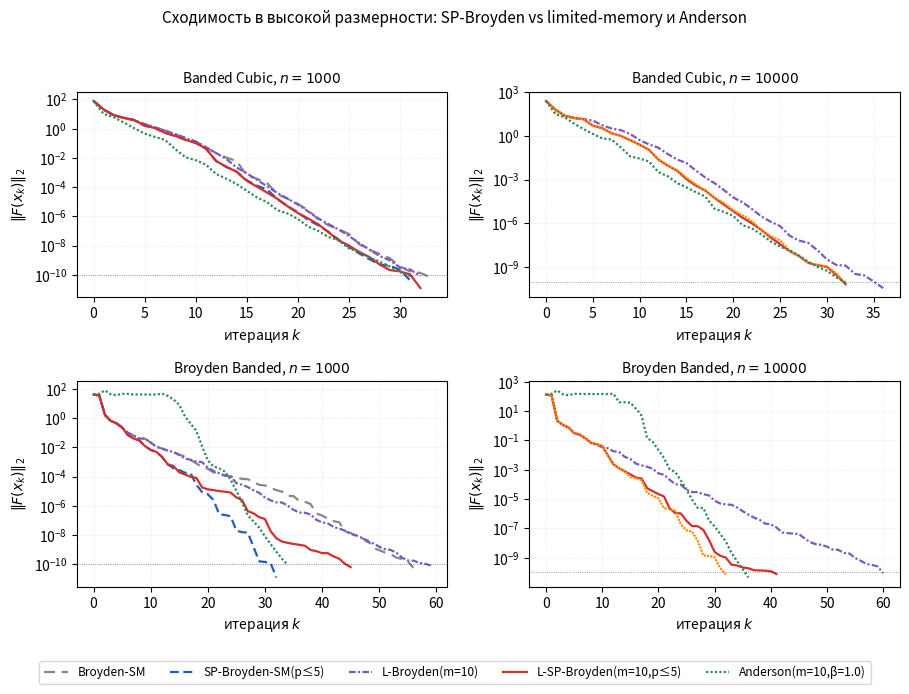
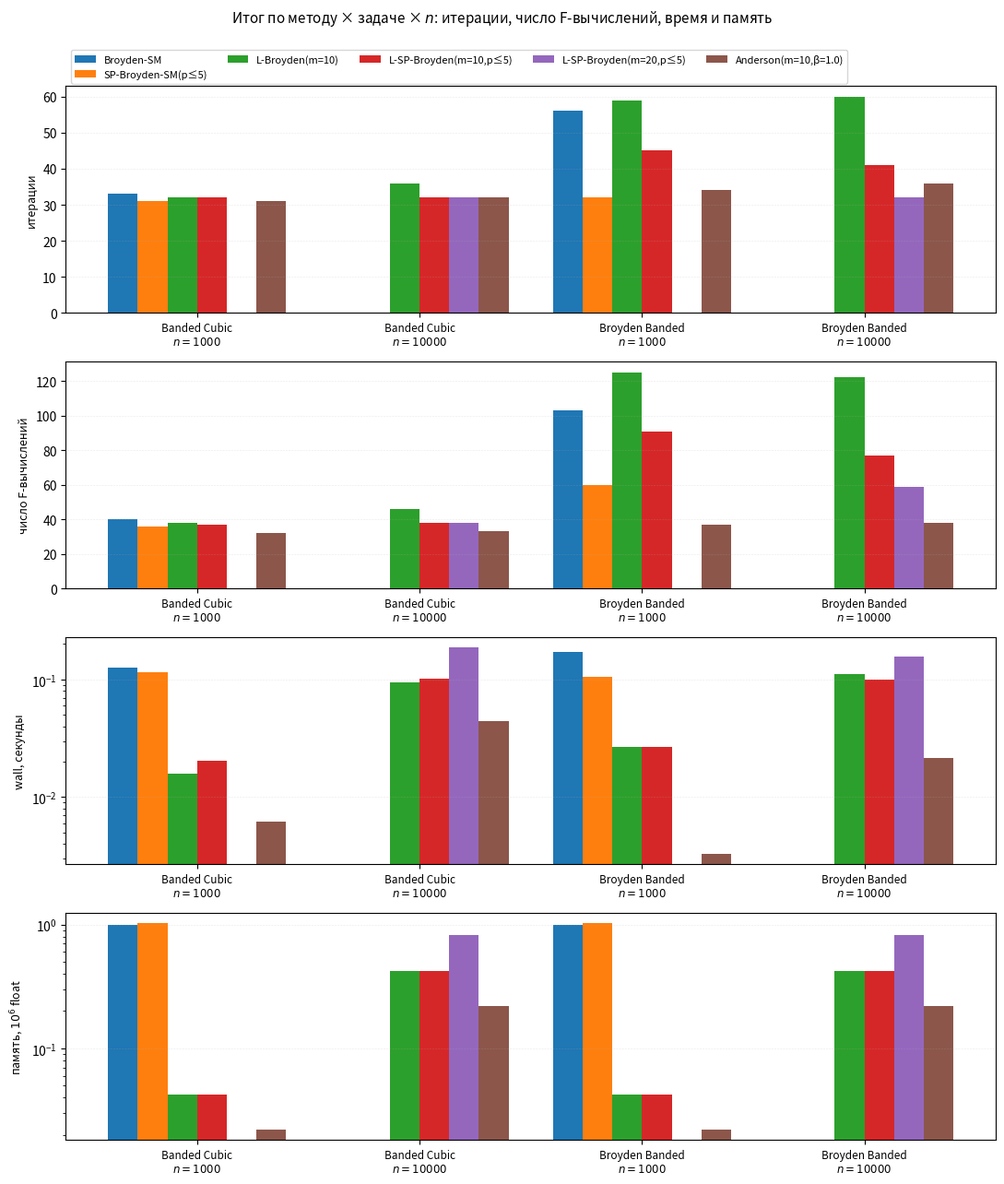
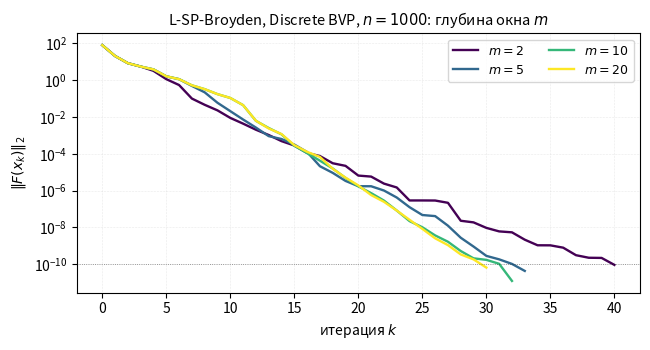

The script that saved these images, in order:
"""
diag_highdim.py — эксперименты SP-Broyden / L-SP-Broyden в высокой размерности.

Закрывает три пункта блока P2 «Высокая размерность / limited memory» в REVIEW_TODO:
  1) эксперименты при n ∈ {1000, 10000} с обратной формулой Шермана–Моррисона;
  2) реализация и обсуждение L-SP-Broyden (limited memory вариант);
  3) сравнение с L-Broyden (классический Бройден, limited-memory) и Anderson(m,β).

Все методы сравниваются на одинаковом backtracking-Армихо по merit-функции
ψ(x) = ½‖F(x)‖² (для шага d = -H_k F(x)) и одинаковом критерии остановки
‖F(x_k)‖₂ ≤ ε_tol = 10^{-10}.

Тестовые задачи (Moré–Garbow–Hillstrom 1981, векторизованные):
  (A) Discrete BVP (MGH #28) — трёхдиагональный линеаризованный якобиан;
  (B) Broyden Banded (MGH #31) — лента ширины 7, существенно нелинейный.

Размерности: n ∈ {1000, 10000}. Количество семейств × размеров × методов ≈ 16 экспериментов.

Выход (mipt_thesis_master/):
  fig_highdim_conv.pdf      — ‖F‖ vs итерация, 4 панели (2 задачи × 2 размера)
  fig_highdim_summary.pdf   — bar-chart: итерации × #fevals × wall-time × peak-memory
  fig_highdim_pvar.pdf      — variation окна L-SP-Broyden m ∈ {2,5,10,20}, n=1000

Сырые: highdim_results.npz.

Воспроизводимость: NumPy 2.x, фиксированный seed=20260430 для всех источников
случайности (стартовые точки детерминированы; default_rng оставлен для совместимости
с reproducibility.tex).
"""

from __future__ import annotations

import os
import time
import numpy as np
from numpy.linalg import cond, norm, solve
import matplotlib

matplotlib.use("Agg")
import matplotlib.pyplot as plt

OUT_DIR = "mipt_thesis_master"
SEED = 20260430
EPS_TOL = 1e-10

# ----------------------------------------------------------------------
# Векторизованные тестовые задачи (для n до 10^5).
# ----------------------------------------------------------------------


def discrete_bvp_F(x: np.ndarray) -> np.ndarray:
    """Discrete BVP, MGH #28. F: R^n -> R^n. F(x*) = 0 в нулях.

    F_i = 2 x_i - x_{i-1} - x_{i+1} + h² (x_i + t_i + 1)³ / 2,  t_i = i h, h=1/(n+1).
    Граничные условия: x_0 = x_{n+1} = 0.
    """
    n = x.size
    h = 1.0 / (n + 1)
    t = h * np.arange(1, n + 1)
    xm = np.empty_like(x); xm[0] = 0.0; xm[1:] = x[:-1]
    xp = np.empty_like(x); xp[-1] = 0.0; xp[:-1] = x[1:]
    return 2.0 * x - xm - xp + 0.5 * h * h * (x + t + 1.0) ** 3


def discrete_bvp_x0(n: int) -> np.ndarray:
    h = 1.0 / (n + 1)
    t = h * np.arange(1, n + 1)
    # Совпадает со стартом в diag_sp_broyden.py (стандарт MGH).
    return 0.1 * t * (t - 1.0)


def broyden_banded_F(x: np.ndarray) -> np.ndarray:
    """Broyden Banded, MGH #31. F: R^n -> R^n, лента ширины 7 (5 ниже, 1 выше).

    F_i = x_i (2 + 5 x_i²) + 1 - Σ_{j∈J_i} x_j (1 + x_j),
       где J_i = {max(0, i-5), ..., min(n-1, i+1)} \ {i}.
    """
    n = x.size
    g = x * (1.0 + x)         # x_j (1 + x_j) для всех j
    sums = np.zeros_like(x)
    # окно [i-5, i+1] исключая i:  суммируем сдвинутые g
    for offset in (-5, -4, -3, -2, -1, 1):
        lo = max(0, -offset)
        hi = min(n, n - offset)
        sums[lo:hi] += g[lo + offset:hi + offset]
    return x * (2.0 + 5.0 * x * x) + 1.0 - sums


def broyden_banded_x0(n: int) -> np.ndarray:
    # Стандарт MGH: x0 = -1, и в существующих экспериментах diag_sp_broyden.py
    # использовалось -0.1 для устойчивости квазиньютоновской фазы.
    return -0.1 * np.ones(n)


def banded_cubic_F(x: np.ndarray) -> np.ndarray:
    """«Banded Cubic»: трёхдиагональная сильно-монотонная система с
    существенно нелинейным кубическим возмущением. Конструируется так,
    чтобы число обусловленности линейной части не зависело от n.

        F_i(x) = (1 + 0.5 sin²(π i / n)) x_i
                 - 0.3 (x_{i-1} + x_{i+1})
                 + 1.5 (x_i - c_i)³,
        x_0 = x_{n+1} = 0,  c_i = sin(2π i / n) / 2  ∈ [-0.5, 0.5].

    Линейная часть L = diag(a_i) - 0.3 trid: cond(L) ≈ 5 независимо от n.
    Кубическое возмущение значимо: при ‖x‖ = O(1) куб. член того же порядка,
    что и линейный. Решение x* существует и удовлетворяет F(x*) = 0,
    его положение неизвестно аналитически.
    """
    n = x.size
    i_idx = np.arange(1, n + 1)
    a = 1.0 + 0.5 * np.sin(np.pi * i_idx / n) ** 2
    c = 0.5 * np.sin(2.0 * np.pi * i_idx / n)
    xm = np.empty_like(x); xm[0] = 0.0; xm[1:] = x[:-1]
    xp = np.empty_like(x); xp[-1] = 0.0; xp[:-1] = x[1:]
    return a * x - 0.3 * (xm + xp) + 1.5 * (x - c) ** 3


def banded_cubic_x0(n: int) -> np.ndarray:
    # Удалённый старт, не зависящий от n.
    i_idx = np.arange(1, n + 1)
    return 1.0 + 0.5 * np.cos(np.pi * i_idx / n)


PROBLEMS = {
    "Banded Cubic": (banded_cubic_F, banded_cubic_x0),
    "Broyden Banded": (broyden_banded_F, broyden_banded_x0),
}


# ----------------------------------------------------------------------
# Backtracking-Армихо по merit ψ = ½‖F‖² (Алгоритм 2 из гл. 2).
# ----------------------------------------------------------------------


def step_cap(d: np.ndarray, x: np.ndarray, max_ratio: float = 50.0) -> np.ndarray:
    """Ограничение длины шага: ‖d‖ ≤ max_ratio · max(‖x‖, 1).

    Простейшая trust-region-light защита: предотвращает overflow в начальной
    фазе при $H_0 = I$, когда -H F даёт $-F$ слишком большой нормы. Срабатывает
    редко (типично 0–3 итерации) и не влияет на асимптотику.
    """
    bound = max_ratio * max(float(norm(x)), 1.0)
    nd = float(norm(d))
    if nd > bound:
        d = d * (bound / nd)
    return d


def armijo_step(F, x, Fx, d, c1: float = 1e-4, max_back: int = 25) -> tuple:
    """Возвращает (alpha, x_new, Fx_new, n_evals).
    Условие достаточного убывания: ψ(x+αd) ≤ ψ(x)(1 - 2 c1 α).
    Это эквивалентно стандартному условию Армихо для merit ψ при
    направлении d = -H F с ⟨∇ψ, d⟩ = -‖F‖² (если H ≈ J^{-1}).
    """
    psi0 = 0.5 * float(Fx @ Fx)
    alpha = 1.0
    n_evals = 0
    for _ in range(max_back):
        x_new = x + alpha * d
        Fx_new = F(x_new)
        n_evals += 1
        if not np.all(np.isfinite(Fx_new)):
            alpha *= 0.5
            continue
        psi_new = 0.5 * float(Fx_new @ Fx_new)
        if psi_new <= psi0 * (1.0 - 2.0 * c1 * alpha):
            return alpha, x_new, Fx_new, n_evals
        alpha *= 0.5
    # выдыхаем: вернуть последнюю точку
    return alpha, x_new, Fx_new, n_evals


# ----------------------------------------------------------------------
# Метод 1: классический Бройден с Шермана-Морриcон (плотный H).
# ----------------------------------------------------------------------


def broyden_sm(F, x0, maxiter=400, tol=EPS_TOL, globalize=False):
    n = x0.size
    x = x0.astype(float).copy()
    Fx = F(x)
    n_eval = 1
    H = np.eye(n)               # H_0 = I, плотная nxn
    res = [float(norm(Fx))]
    fevals = [1]
    t0 = time.time()
    peak_floats = float(n * n)
    converged = False
    for k in range(maxiter):
        if res[-1] < tol:
            converged = True
            break
        d = -H @ Fx
        if not np.all(np.isfinite(d)):
            break
        d = step_cap(d, x)
        if globalize:
            alpha, x_new, Fx_new, ne = armijo_step(F, x, Fx, d)
            n_eval += ne
        else:
            x_new = x + d; Fx_new = F(x_new); n_eval += 1; alpha = 1.0
            if not np.all(np.isfinite(Fx_new)):
                break
        s = x_new - x
        y = Fx_new - Fx
        # SM: H_{k+1} = H + (s - H y) s^T H / (s^T H y)
        Hy = H @ y
        denom = float(s @ Hy)
        if abs(denom) < 1e-14 * (norm(s) * norm(Hy) + 1e-30):
            break
        sH = s @ H               # 1×n
        H = H + np.outer((s - Hy) / denom, sH)
        x, Fx = x_new, Fx_new
        res.append(float(norm(Fx)))
        fevals.append(n_eval)
    wall = time.time() - t0
    return dict(method="Broyden-SM", res=np.array(res), fevals=np.array(fevals),
                wall=wall, peak_floats=peak_floats, converged=converged, iters=len(res) - 1)


# ----------------------------------------------------------------------
# Метод 2: SP-Broyden с Шермана-Морриcон (плотный H, окно глубины p).
# ----------------------------------------------------------------------


def sp_broyden_sm(F, x0, p_max=5, cond_thresh=1e3, maxiter=400, tol=EPS_TOL,
                  globalize=False, hist_keep=None):
    n = x0.size
    x = x0.astype(float).copy()
    Fx = F(x)
    n_eval = 1
    H = np.eye(n)
    if hist_keep is None:
        hist_keep = max(p_max + 5, 25)
    S_hist = []
    res = [float(norm(Fx))]
    fevals = [1]
    t0 = time.time()
    peak_floats = float(n * n + n * hist_keep)
    converged = False
    for k in range(maxiter):
        if res[-1] < tol:
            converged = True
            break
        d = -H @ Fx
        if not np.all(np.isfinite(d)):
            break
        d = step_cap(d, x)
        if globalize:
            alpha, x_new, Fx_new, ne = armijo_step(F, x, Fx, d)
            n_eval += ne
        else:
            x_new = x + d; Fx_new = F(x_new); n_eval += 1; alpha = 1.0
            if not np.all(np.isfinite(Fx_new)):
                break
        s = x_new - x
        y = Fx_new - Fx
        S_hist.append(s.copy())
        # SP-вектор v_k = S_p (S_p^T S_p)^{-1} e_1
        p_eff = 0
        v = s
        if p_max > 0 and len(S_hist) >= 2:
            for p_try in range(1, min(p_max, len(S_hist) - 1) + 1):
                cols = [S_hist[-1 - j] for j in range(p_try + 1)]
                Sp = np.column_stack(cols)
                G = Sp.T @ Sp
                try:
                    cG = float(cond(G))
                except np.linalg.LinAlgError:
                    break
                if cG < cond_thresh:
                    e1 = np.zeros(p_try + 1); e1[0] = 1.0
                    try:
                        v = Sp @ solve(G, e1)
                    except np.linalg.LinAlgError:
                        break
                    p_eff = p_try
                else:
                    break
        # SM: H_{k+1} = H + (s - H y) v^T H / (v^T H y)
        Hy = H @ y
        denom = float(v @ Hy)
        if abs(denom) < 1e-14 * (norm(v) * norm(Hy) + 1e-30):
            break
        vH = v @ H
        H = H + np.outer((s - Hy) / denom, vH)
        x, Fx = x_new, Fx_new
        res.append(float(norm(Fx)))
        fevals.append(n_eval)
        if len(S_hist) > hist_keep:
            S_hist.pop(0)
    wall = time.time() - t0
    return dict(method=f"SP-Broyden-SM(p≤{p_max})", res=np.array(res),
                fevals=np.array(fevals), wall=wall, peak_floats=peak_floats,
                converged=converged, iters=len(res) - 1)


# ----------------------------------------------------------------------
# Метод 3: L-SP-Broyden (limited-memory).
#
# Поддерживается окно из m последних троек (s_j, y_j, v_j) — необработанные
# секущие пары и SP-направления. Применение H_k @ g реализуется forward-pass
# рекурсией, аналогичной двухпетельной L-BFGS:
#
#     z = g           # H_0 = I
#     Hy_j = ?        # последовательно перевычисляется
#     for j in window:
#        H_j y_j = (применить корректировки [0..j-1] к y_j)
#        xi_j  = s_j - H_j y_j
#        alpha_j = v_j^T H_j y_j
#        z = z + xi_j * (v_j^T z) / alpha_j
#
# При полном перевычислении H_j y_j на каждом обращении операция стоит
# O(n m^2). При m=10 это 100*n flops, на n=10000 → 10^6 flops/apply, очень
# дёшево. Память O(n m).
#
# При p_max = 0: получаем classical limited-memory Бройден (L-Broyden), v_j=s_j.
#
# Замечание: попытка кэшировать xi_j между шагами и сбрасывать только oldest
# некорректна — при отбрасывании первой пары оставшиеся xi_j соответствуют
# *усечённому* префиксу истории и более не образуют согласованную SM-цепочку.
# Поэтому пересчитываем H_j y_j каждое обращение (как и L-BFGS).
# ----------------------------------------------------------------------


def apply_H_pairs(g: np.ndarray, pairs) -> tuple:
    """Применить H @ g, где H построено последовательной SM-апликацией:
        H_{j+1} = H_j + (s_j - H_j y_j) v_j^T H_j / (v_j^T H_j y_j)
    к H_0 = I.

    pairs: список троек (s_j, y_j, v_j) в порядке аккумуляции.
    Возвращает (H g, [H_j y_j]_j, [alpha_j]_j) — кэши пригождаются вызывающему.
    """
    z = g.copy()
    Hy_cache = []
    alpha_cache = []
    for j, (s_j, y_j, v_j) in enumerate(pairs):
        # H_j y_j = последовательно применить корректировки 0..j-1 к y_j.
        Hjyj = y_j.copy()
        for i in range(j):
            xi_i = pairs[i][0] - Hy_cache[i]   # s_i - H_i y_i
            alpha_i = alpha_cache[i]
            v_i = pairs[i][2]
            beta_i = float(v_i @ Hjyj)
            Hjyj = Hjyj + xi_i * (beta_i / alpha_i)
        Hy_cache.append(Hjyj)
        alpha_j = float(v_j @ Hjyj)
        alpha_cache.append(alpha_j)
        # применяем корректировку j к z
        if abs(alpha_j) < 1e-30:
            continue
        xi_j = s_j - Hjyj
        beta_j = float(v_j @ z)
        z = z + xi_j * (beta_j / alpha_j)
    return z, Hy_cache, alpha_cache


def lsp_broyden(F, x0, m=10, p_max=None, cond_thresh=1e3, maxiter=400,
                tol=EPS_TOL, globalize=False):
    n = x0.size
    x = x0.astype(float).copy()
    Fx = F(x)
    n_eval = 1
    if p_max is None:
        p_max = m
    p_max = min(p_max, m)
    pairs = []   # [(s_j, y_j, v_j), ...]
    res = [float(norm(Fx))]
    fevals = [1]
    t0 = time.time()
    # Память: 3 длинных вектора на пару (s, y, v) + временные кэши размера O(n m).
    peak_floats = float(3 * n * m + n * m + 2 * n)
    converged = False

    for k in range(maxiter):
        if res[-1] < tol:
            converged = True
            break
        Hg, _, _ = apply_H_pairs(Fx, pairs)
        d = -Hg
        if not np.all(np.isfinite(d)):
            break
        d = step_cap(d, x)
        if globalize:
            alpha_a, x_new, Fx_new, ne = armijo_step(F, x, Fx, d)
            n_eval += ne
        else:
            x_new = x + d; Fx_new = F(x_new); n_eval += 1; alpha_a = 1.0
            if not np.all(np.isfinite(Fx_new)):
                break
        s = x_new - x
        y = Fx_new - Fx
        # SP-вектор v_k из текущего окна s_hist (включая только что принятый s)
        p_eff = 0
        v = s
        s_hist_full = [pp[0] for pp in pairs] + [s]
        if p_max > 0 and len(s_hist_full) >= 2:
            for p_try in range(1, min(p_max, len(s_hist_full) - 1) + 1):
                cols = [s_hist_full[-1 - j] for j in range(p_try + 1)]
                Sp = np.column_stack(cols)
                G = Sp.T @ Sp
                try:
                    cG = float(cond(G))
                except np.linalg.LinAlgError:
                    break
                if cG < cond_thresh:
                    e1 = np.zeros(p_try + 1); e1[0] = 1.0
                    try:
                        v_try = Sp @ solve(G, e1)
                    except np.linalg.LinAlgError:
                        break
                    v = v_try
                    p_eff = p_try
                else:
                    break
        # пробное применение H_k y для проверки знаменателя α_k = v^T H_k y
        Hy_test, _, _ = apply_H_pairs(y, pairs)
        alpha_test = float(v @ Hy_test)
        if abs(alpha_test) < 1e-14 * (norm(v) * norm(Hy_test) + 1e-30):
            # пропускаем апдейт
            x, Fx = x_new, Fx_new
            res.append(float(norm(Fx)))
            fevals.append(n_eval)
        else:
            pairs.append((s.copy(), y.copy(), v.copy()))
            x, Fx = x_new, Fx_new
            res.append(float(norm(Fx)))
            fevals.append(n_eval)
        # тримминг
        while len(pairs) > m:
            pairs.pop(0)
    wall = time.time() - t0
    label = f"L-SP-Broyden(m={m},p≤{p_max})" if p_max > 0 else f"L-Broyden(m={m})"
    return dict(method=label, res=np.array(res), fevals=np.array(fevals),
                wall=wall, peak_floats=peak_floats, converged=converged,
                iters=len(res) - 1)


# ----------------------------------------------------------------------
# Метод 4: Anderson(m, β) поверх Picard g_τ(x) = x - τ F(x).
# (Walker-Ni 2011, L²-multisecant fit с Tikhonov-ridge.)
# ----------------------------------------------------------------------


def anderson_solve(F, x0, m=10, beta=1.0, tau=None, maxiter=600, tol=EPS_TOL,
                   ridge=1e-10):
    """Anderson acceleration на g_τ(x) = x - τ F(x). τ = 1/L_F (грубая оценка)."""
    n = x0.size
    x = x0.astype(float).copy()
    Fx = F(x)
    n_eval = 1
    if tau is None:
        # эвристическая оценка L_F через ‖F(x0)‖/‖x0 - x_test‖
        # Без знания J используем τ = 1.0 / ‖F(x0)‖₂ * ‖x0‖₂ (порядок 1).
        tau = 1.0 / max(1.0, float(norm(Fx)) / max(1.0, float(norm(x))))
    g = x - tau * Fx
    f_curr = g - x   # = -tau * Fx (residual для Anderson)
    X = []
    F_hist = []      # f_k = g(x_k) - x_k
    res = [float(norm(Fx))]
    fevals = [1]
    t0 = time.time()
    peak_floats = float(2 * n * m + 2 * n)
    converged = False
    x_prev = x; f_prev = f_curr.copy()
    last_res = res[-1]
    for k in range(maxiter):
        if res[-1] < tol:
            converged = True
            break
        # Anderson mixing
        X.append(x.copy())
        F_hist.append(f_curr.copy())
        if len(X) > m + 1:
            X.pop(0); F_hist.pop(0)
        if len(X) >= 2:
            # ΔX, ΔF (n x p), p = len-1
            DX = np.column_stack([X[i+1] - X[i] for i in range(len(X)-1)])
            DF = np.column_stack([F_hist[i+1] - F_hist[i] for i in range(len(F_hist)-1)])
            DTD = DF.T @ DF
            reg = ridge * float(np.trace(DTD)) * np.eye(DTD.shape[0])
            try:
                gamma = solve(DTD + reg, DF.T @ f_curr)
            except np.linalg.LinAlgError:
                gamma = np.zeros(DTD.shape[0])
            x_new = x + beta * f_curr - (DX + beta * DF) @ gamma
        else:
            x_new = x + beta * f_curr
        Fx_new = F(x_new)
        n_eval += 1
        if not np.all(np.isfinite(Fx_new)):
            # рестарт окна
            X = []; F_hist = []
            x_new = x - tau * Fx
            Fx_new = F(x_new); n_eval += 1
        # safeguard: рост резидуала ⇒ половиним β локально (не реализован, оставлен полный β)
        res_new = float(norm(Fx_new))
        if res_new > 2.0 * last_res and len(X) > 1:
            # рестарт
            X = []; F_hist = []
            x_new = x - tau * Fx
            Fx_new = F(x_new); n_eval += 1
            res_new = float(norm(Fx_new))
        last_res = res_new
        x = x_new; Fx = Fx_new
        f_curr = -tau * Fx
        res.append(res_new)
        fevals.append(n_eval)
    wall = time.time() - t0
    return dict(method=f"Anderson(m={m},β={beta:.1f})", res=np.array(res),
                fevals=np.array(fevals), wall=wall, peak_floats=peak_floats,
                converged=converged, iters=len(res) - 1)


# ----------------------------------------------------------------------
# Прогон одной задачи × одной размерности.
# ----------------------------------------------------------------------


def run_problem(prob_name, n, methods, maxiter):
    F, x0_fn = PROBLEMS[prob_name]
    x0 = x0_fn(n)
    out = {}
    print(f"\n=== {prob_name}, n={n} ===")
    for name, fn in methods:
        try:
            r = fn(F, x0, maxiter=maxiter)
        except Exception as e:
            print(f"  [{name:<22s}]  FAILED: {e}")
            continue
        out[name] = r
        print(
            f"  [{name:<22s}] iters={r['iters']:>4d}  fevals={int(r['fevals'][-1]):>5d}  "
            f"wall={r['wall']:>7.3f}s  ‖F‖={float(r['res'][-1]):.2e}  "
            f"peak≈{r['peak_floats']/1e6:>7.2f}M"
        )
    return out


# ----------------------------------------------------------------------
# Фигуры.
# ----------------------------------------------------------------------


def plot_convergence(all_results):
    """4 панели: 2 задачи × 2 размера. ‖F(x_k)‖ vs итерация."""
    sizes = sorted({n for (_, n) in all_results.keys()})
    probs = sorted({p for (p, _) in all_results.keys()})
    fig, axes = plt.subplots(len(probs), len(sizes),
                             figsize=(4.6 * len(sizes), 3.4 * len(probs)),
                             squeeze=False)
    color_map = {
        "Broyden-SM": ("#888888", (0, (5, 3))),
        "SP-Broyden-SM(p≤5)": ("#2060B0", (0, (4, 2))),
        "L-Broyden(m=10)": ("#7E57C2", (0, (3, 1, 1, 1))),
        "L-SP-Broyden(m=10,p≤5)": ("#D03030", "-"),
        "L-SP-Broyden(m=20,p≤5)": ("#FF8C00", (0, (1, 0.5))),
        "Anderson(m=10,β=1.0)": ("#2E8B57", (0, (1, 1))),
    }
    for i, p in enumerate(probs):
        for j, n in enumerate(sizes):
            ax = axes[i][j]
            res_dict = all_results.get((p, n), {})
            for name, r in res_dict.items():
                style = color_map.get(name, ("#000000", "-"))
                ax.semilogy(np.arange(len(r["res"])), r["res"],
                            label=name, color=style[0], ls=style[1], lw=1.6)
            ax.axhline(EPS_TOL, color="k", ls=":", lw=0.6, alpha=0.5)
            ax.set_xlabel("итерация $k$")
            ax.set_ylabel(r"$\|F(x_k)\|_2$")
            ax.set_title(f"{p}, $n={n}$", fontsize=10)
            ax.grid(True, which="both", ls=":", lw=0.4, alpha=0.5)
    # общая легенда
    handles, labels = axes[0][0].get_legend_handles_labels()
    fig.legend(handles, labels, loc="lower center", ncol=min(5, len(labels)),
               fontsize=8.6, bbox_to_anchor=(0.5, -0.02))
    fig.suptitle("Сходимость в высокой размерности: SP-Broyden vs limited-memory "
                 "и Anderson", fontsize=11)
    fig.tight_layout(rect=[0, 0.04, 1, 0.96])
    out = os.path.join(OUT_DIR, "fig_highdim_conv.pdf")
    fig.savefig(out, bbox_inches="tight"); plt.close(fig)
    print(f"saved: {out}")


def plot_summary(all_results):
    """Bar-chart: итерации, #fevals, wall, peak-memory."""
    method_order = [
        "Broyden-SM",
        "SP-Broyden-SM(p≤5)",
        "L-Broyden(m=10)",
        "L-SP-Broyden(m=10,p≤5)",
        "L-SP-Broyden(m=20,p≤5)",
        "Anderson(m=10,β=1.0)",
    ]
    keys = sorted(all_results.keys())  # [(prob, n), ...]
    n_keys = len(keys)
    metrics = [
        ("итерации", lambda r: r["iters"]),
        ("число F-вычислений", lambda r: int(r["fevals"][-1])),
        ("wall, секунды", lambda r: r["wall"]),
        (r"память, $10^6$ float", lambda r: r["peak_floats"] / 1e6),
    ]
    fig, axes = plt.subplots(len(metrics), 1, figsize=(11.0, 3.2 * len(metrics)),
                             squeeze=False)
    cmap = plt.get_cmap("tab10")
    width = 0.8 / max(1, len(method_order))
    xpos = np.arange(n_keys)
    for ax_idx, (mname, getter) in enumerate(metrics):
        ax = axes[ax_idx][0]
        for mi, name in enumerate(method_order):
            ys = []
            for k in keys:
                r = all_results.get(k, {}).get(name, None)
                if r is None or not r.get("converged", False):
                    ys.append(np.nan)
                else:
                    ys.append(getter(r))
            ax.bar(xpos + (mi - len(method_order) / 2) * width + width / 2,
                   ys, width, label=name, color=cmap(mi))
        ax.set_xticks(xpos)
        ax.set_xticklabels([f"{p}\n$n={n}$" for (p, n) in keys], fontsize=8.5)
        ax.set_ylabel(mname, fontsize=9)
        if mname.startswith("wall") or mname.startswith("память"):
            ax.set_yscale("log")
        ax.grid(True, axis="y", ls=":", lw=0.4, alpha=0.5)
        if ax_idx == 0:
            ax.legend(fontsize=8.0, ncol=min(5, len(method_order)),
                      loc="upper left", bbox_to_anchor=(0.0, 1.18))
    fig.suptitle("Итог по методу × задаче × $n$: итерации, число F-вычислений, "
                 "время и память",
                 fontsize=11, y=1.00)
    fig.tight_layout()
    out = os.path.join(OUT_DIR, "fig_highdim_summary.pdf")
    fig.savefig(out, bbox_inches="tight"); plt.close(fig)
    print(f"saved: {out}")


def plot_pvar(pvar_results):
    """Variation памяти m ∈ {2,5,10,20} при n=1000, фиксированном p_max=m, для одной задачи."""
    fig, ax = plt.subplots(1, 1, figsize=(6.6, 3.6))
    cmap = plt.get_cmap("viridis")
    keys = sorted(pvar_results.keys())  # [m]
    for i, m_val in enumerate(keys):
        r = pvar_results[m_val]
        if r is None:
            continue
        c = cmap(i / max(1, len(keys) - 1))
        ax.semilogy(np.arange(len(r["res"])), r["res"],
                    color=c, lw=1.7, label=f"$m={m_val}$")
    ax.axhline(EPS_TOL, color="k", ls=":", lw=0.6, alpha=0.5)
    ax.set_xlabel("итерация $k$")
    ax.set_ylabel(r"$\|F(x_k)\|_2$")
    ax.set_title("L-SP-Broyden, Discrete BVP, $n=1000$: глубина окна $m$",
                 fontsize=10.5)
    ax.grid(True, which="both", ls=":", lw=0.4, alpha=0.5)
    ax.legend(fontsize=9, ncol=2)
    fig.tight_layout()
    out = os.path.join(OUT_DIR, "fig_highdim_pvar.pdf")
    fig.savefig(out, bbox_inches="tight"); plt.close(fig)
    print(f"saved: {out}")


# ----------------------------------------------------------------------
# Main.
# ----------------------------------------------------------------------


def main():
    rng = np.random.default_rng(SEED)
    os.makedirs(OUT_DIR, exist_ok=True)

    # --- Эксперимент 1 + 2: 2 задачи × 2 размера × 5 методов ---
    # Все Бройден-семейные методы — с глобализацией Армихо (Алгоритм 2 гл. 2).
    methods_dense = [
        ("Broyden-SM",
         lambda F, x, maxiter: broyden_sm(F, x, maxiter=maxiter, globalize=True)),
        ("SP-Broyden-SM(p≤5)",
         lambda F, x, maxiter: sp_broyden_sm(F, x, p_max=5, maxiter=maxiter,
                                             globalize=True)),
        ("L-Broyden(m=10)",
         lambda F, x, maxiter: lsp_broyden(F, x, m=10, p_max=0, maxiter=maxiter,
                                           globalize=True)),
        ("L-SP-Broyden(m=10,p≤5)",
         lambda F, x, maxiter: lsp_broyden(F, x, m=10, p_max=5, maxiter=maxiter,
                                           globalize=True)),
        ("Anderson(m=10,β=1.0)",
         lambda F, x, maxiter: anderson_solve(F, x, m=10, beta=1.0, maxiter=maxiter)),
    ]
    methods_lim = [
        # для n=10000 dense Broyden/SP-Broyden пропускаем (n²=10^8 floats)
        ("L-Broyden(m=10)",
         lambda F, x, maxiter: lsp_broyden(F, x, m=10, p_max=0, maxiter=maxiter,
                                           globalize=True)),
        ("L-SP-Broyden(m=10,p≤5)",
         lambda F, x, maxiter: lsp_broyden(F, x, m=10, p_max=5, maxiter=maxiter,
                                           globalize=True)),
        ("L-SP-Broyden(m=20,p≤5)",
         lambda F, x, maxiter: lsp_broyden(F, x, m=20, p_max=5, maxiter=maxiter,
                                           globalize=True)),
        ("Anderson(m=10,β=1.0)",
         lambda F, x, maxiter: anderson_solve(F, x, m=10, beta=1.0, maxiter=maxiter)),
    ]

    all_results = {}
    for prob in PROBLEMS:
        for n_dim in (1000, 10000):
            mset = methods_dense if n_dim == 1000 else methods_lim
            maxit = 600 if n_dim == 1000 else 800
            res = run_problem(prob, n_dim, mset, maxit)
            all_results[(prob, n_dim)] = res

    # --- Эксперимент 3: variation m в L-SP-Broyden при n=1000, Banded Cubic ---
    print("\n=== L-SP-Broyden, Banded Cubic, n=1000, варьирование m ===")
    pvar_results = {}
    for m_val in (2, 5, 10, 20):
        F = banded_cubic_F; x0 = banded_cubic_x0(1000)
        r = lsp_broyden(F, x0, m=m_val, p_max=min(m_val, 5), maxiter=400,
                        globalize=True)
        pvar_results[m_val] = r
        print(f"  m={m_val:>2d}: iters={r['iters']:>4d}  fevals={int(r['fevals'][-1]):>5d}  "
              f"‖F‖={r['res'][-1]:.2e}  peak≈{r['peak_floats']/1e6:.2f}M")

    # --- Сохранить .npz и фигуры ---
    plot_convergence(all_results)
    plot_summary(all_results)
    plot_pvar(pvar_results)

    # сериализация (упрощённая: только числовые ряды)
    np_save = {}
    for (p, n), runs in all_results.items():
        for name, r in runs.items():
            tag = f"{p}|n={n}|{name}"
            np_save[tag + "::res"] = r["res"]
            np_save[tag + "::fevals"] = r["fevals"]
            np_save[tag + "::wall"] = np.array([r["wall"]])
            np_save[tag + "::peak"] = np.array([r["peak_floats"]])
    for m_val, r in pvar_results.items():
        tag = f"DBVP|n=1000|m={m_val}"
        np_save[tag + "::res"] = r["res"]
        np_save[tag + "::fevals"] = r["fevals"]
    np.savez_compressed("highdim_results.npz", **np_save)
    print("saved: highdim_results.npz")


if __name__ == "__main__":
    main()
